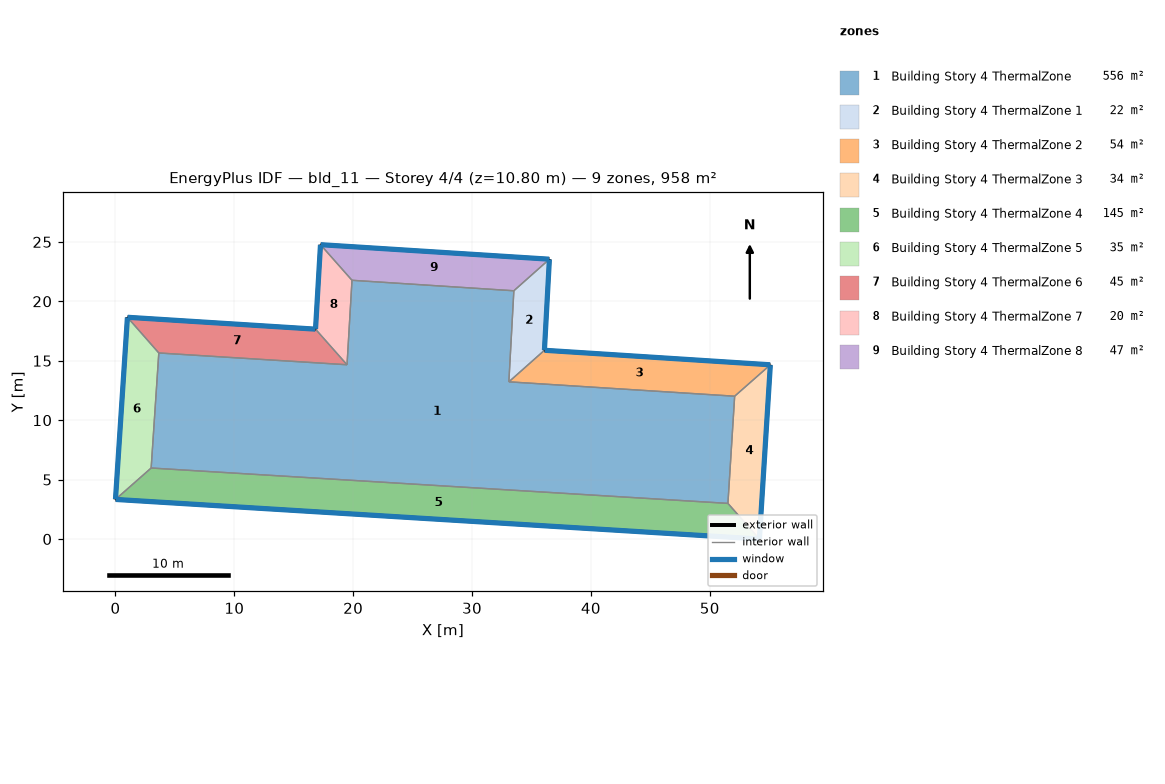
=== STOREY PLAN SPEC (per zone: floor XY polygon, exterior-wall plan segments, windows/doors) ===
zone 1: Building Story 4 ThermalZone  (555.7 m²)
  floor: (33.52, 20.89) (33.10, 13.23) (52.10, 12.02) (51.53, 3.00) (3.00, 5.98) (3.65, 15.65) (19.48, 14.66) (19.90, 21.77)
  interior walls: 8
zone 2: Building Story 4 ThermalZone 1  (21.8 m²)
  floor: (36.51, 23.54) (36.09, 15.88) (33.10, 13.23) (33.52, 20.89)
  exterior wall: (36.09, 15.88) – (36.51, 23.54)  [7.7 m]
    window: (36.09, 15.91) – (36.51, 23.52)  [8.3 m²]
  interior walls: 3
zone 3: Building Story 4 ThermalZone 2  (54.0 m²)
  floor: (36.09, 15.88) (55.10, 14.66) (52.10, 12.02) (33.10, 13.23)
  exterior wall: (55.10, 14.66) – (36.09, 15.88)  [19.0 m]
    window: (55.07, 14.66) – (36.12, 15.88)  [20.6 m²]
  interior walls: 3
zone 4: Building Story 4 ThermalZone 3  (33.6 m²)
  floor: (55.10, 14.66) (54.18, 0.00) (51.53, 3.00) (52.10, 12.02)
  exterior wall: (54.18, 0.00) – (55.10, 14.66)  [14.7 m]
    window: (54.18, 0.03) – (55.10, 14.63)  [15.9 m²]
  interior walls: 3
zone 5: Building Story 4 ThermalZone 4  (145.4 m²)
  floor: (54.18, 0.00) (-0.00, 3.33) (3.00, 5.98) (51.53, 3.00)
  exterior wall: (-0.00, 3.33) – (54.18, 0.00)  [54.3 m]
    window: (0.03, 3.33) – (54.15, 0.00)  [58.6 m²]
  interior walls: 3
zone 6: Building Story 4 ThermalZone 5  (35.4 m²)
  floor: (-0.00, 3.33) (1.00, 18.66) (3.65, 15.65) (3.00, 5.98)
  exterior wall: (1.00, 18.66) – (-0.00, 3.33)  [15.4 m]
    window: (1.00, 18.63) – (0.00, 3.36)  [16.6 m²]
  interior walls: 3
zone 7: Building Story 4 ThermalZone 6  (44.9 m²)
  floor: (1.00, 18.66) (16.83, 17.66) (19.48, 14.66) (3.65, 15.65)
  exterior wall: (16.83, 17.66) – (1.00, 18.66)  [15.9 m]
    window: (16.81, 17.66) – (1.03, 18.66)  [17.1 m²]
  interior walls: 3
zone 8: Building Story 4 ThermalZone 7  (20.1 m²)
  floor: (16.83, 17.66) (17.25, 24.77) (19.90, 21.77) (19.48, 14.66)
  exterior wall: (17.25, 24.77) – (16.83, 17.66)  [7.1 m]
    window: (17.25, 24.74) – (16.83, 17.68)  [7.7 m²]
  interior walls: 3
zone 9: Building Story 4 ThermalZone 8  (46.6 m²)
  floor: (17.25, 24.77) (36.51, 23.54) (33.52, 20.89) (19.90, 21.77)
  exterior wall: (36.51, 23.54) – (17.25, 24.77)  [19.3 m]
    window: (36.48, 23.55) – (17.28, 24.76)  [20.8 m²]
  interior walls: 3

=== DERIVED (storey summary) ===
Building: bld_11
Storey: 4 of 4  (floor level z = 10.80 m)
Storey gross floor area: 957.5 m²
Zones on this storey: 9
  - Building Story 4 ThermalZone: floor 555.7 m²
  - Building Story 4 ThermalZone 1: floor 21.8 m²; exterior wall 7.7 m (27.6 m²); 1 window(s) 8.3 m²; WWR 30.0%
  - Building Story 4 ThermalZone 2: floor 54.0 m²; exterior wall 19.0 m (68.6 m²); 1 window(s) 20.6 m²; WWR 30.0%
  - Building Story 4 ThermalZone 3: floor 33.6 m²; exterior wall 14.7 m (52.9 m²); 1 window(s) 15.9 m²; WWR 30.0%
  - Building Story 4 ThermalZone 4: floor 145.4 m²; exterior wall 54.3 m (195.4 m²); 1 window(s) 58.6 m²; WWR 30.0%
  - Building Story 4 ThermalZone 5: floor 35.4 m²; exterior wall 15.4 m (55.3 m²); 1 window(s) 16.6 m²; WWR 30.0%
  - Building Story 4 ThermalZone 6: floor 44.9 m²; exterior wall 15.9 m (57.1 m²); 1 window(s) 17.1 m²; WWR 30.0%
  - Building Story 4 ThermalZone 7: floor 20.1 m²; exterior wall 7.1 m (25.6 m²); 1 window(s) 7.7 m²; WWR 30.0%
  - Building Story 4 ThermalZone 8: floor 46.6 m²; exterior wall 19.3 m (69.5 m²); 1 window(s) 20.8 m²; WWR 30.0%
Zone adjacency: (none detected)